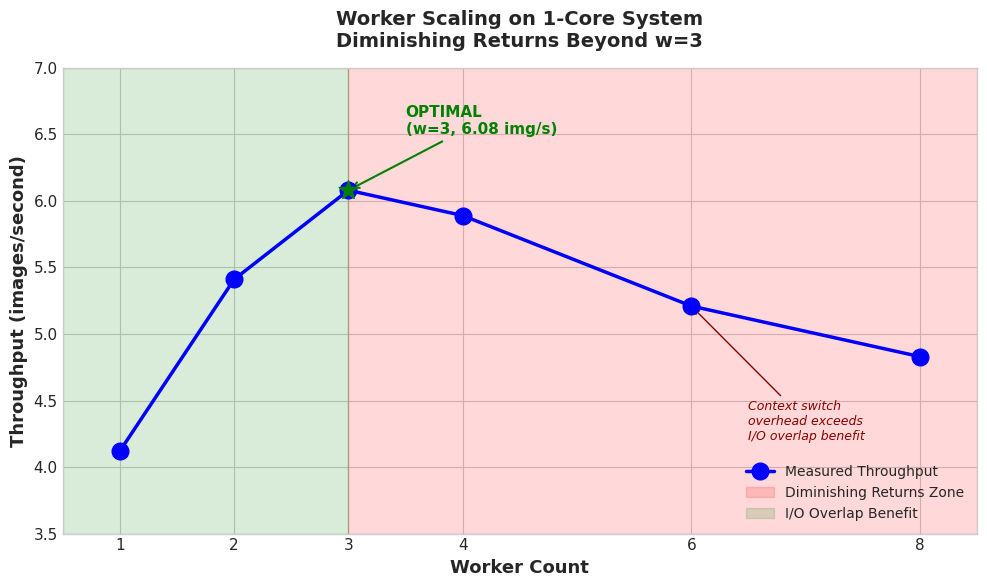

This chart was generated by the following Python code: (Note: this script raises an exception after producing the figure.)
#!/usr/bin/env python3
"""
Generate visual assets for go-optimizr documentation.

Usage:
    pip install matplotlib
    python docs/generate_charts.py

Output:
    docs/worker-scaling.png
    docs/memory-efficiency.png
"""

import matplotlib.pyplot as plt
import matplotlib.patches as mpatches

# Set style
plt.style.use('seaborn-v0_8-whitegrid')
plt.rcParams['font.family'] = 'DejaVu Sans'
plt.rcParams['font.size'] = 11


def create_worker_scaling_chart():
    """Create the worker scaling / diminishing returns chart."""
    workers = [1, 2, 3, 4, 6, 8]
    throughput = [4.12, 5.41, 6.08, 5.89, 5.21, 4.83]

    fig, ax = plt.subplots(figsize=(10, 6))

    # Main line
    ax.plot(workers, throughput, 'b-o', linewidth=2.5, markersize=12,
            label='Measured Throughput', zorder=5)

    # Highlight optimal point
    ax.scatter([3], [6.08], color='green', s=200, zorder=6, marker='*')
    ax.annotate('OPTIMAL\n(w=3, 6.08 img/s)',
                xy=(3, 6.08), xytext=(3.5, 6.5),
                fontsize=11, fontweight='bold', color='green',
                arrowprops=dict(arrowstyle='->', color='green', lw=1.5))

    # Shade diminishing returns region
    ax.axvspan(3, 8.5, alpha=0.15, color='red', label='Diminishing Returns Zone')

    # Shade I/O overlap benefit region
    ax.axvspan(0.5, 3, alpha=0.15, color='green', label='I/O Overlap Benefit')

    # Labels and title
    ax.set_xlabel('Worker Count', fontsize=13, fontweight='bold')
    ax.set_ylabel('Throughput (images/second)', fontsize=13, fontweight='bold')
    ax.set_title('Worker Scaling on 1-Core System\nDiminishing Returns Beyond w=3',
                 fontsize=14, fontweight='bold', pad=15)

    # Set limits
    ax.set_xlim(0.5, 8.5)
    ax.set_ylim(3.5, 7)
    ax.set_xticks(workers)

    # Legend
    ax.legend(loc='lower right', fontsize=10)

    # Add annotation for context switching
    ax.annotate('Context switch\noverhead exceeds\nI/O overlap benefit',
                xy=(6, 5.21), xytext=(6.5, 4.2),
                fontsize=9, style='italic', color='darkred',
                arrowprops=dict(arrowstyle='->', color='darkred', lw=1))

    plt.tight_layout()
    plt.savefig('docs/worker-scaling.png', dpi=150, bbox_inches='tight',
                facecolor='white', edgecolor='none')
    print('Created: docs/worker-scaling.png')
    plt.close()


def create_memory_efficiency_chart():
    """Create the memory efficiency comparison chart."""
    workers = [1, 2, 3, 4, 6, 8]
    peak_memory = [187, 256, 319, 398, 512, 624]
    throughput = [4.12, 5.41, 6.08, 5.89, 5.21, 4.83]

    # Calculate efficiency (img/s per 100MB)
    efficiency = [t / (m / 100) for t, m in zip(throughput, peak_memory)]

    fig, ax1 = plt.subplots(figsize=(10, 6))

    # Bar chart for memory
    bars = ax1.bar(workers, peak_memory, color='steelblue', alpha=0.7,
                   label='Peak Memory (MB)', width=0.6)
    ax1.set_xlabel('Worker Count', fontsize=13, fontweight='bold')
    ax1.set_ylabel('Peak Memory (MB)', fontsize=13, fontweight='bold', color='steelblue')
    ax1.tick_params(axis='y', labelcolor='steelblue')
    ax1.set_ylim(0, 700)

    # Highlight w=3 bar
    bars[2].set_color('green')
    bars[2].set_alpha(0.9)

    # Second y-axis for efficiency
    ax2 = ax1.twinx()
    ax2.plot(workers, efficiency, 'ro-', linewidth=2.5, markersize=10,
             label='Efficiency (img/s per 100MB)')
    ax2.set_ylabel('Efficiency (img/s per 100MB)', fontsize=13,
                   fontweight='bold', color='darkred')
    ax2.tick_params(axis='y', labelcolor='darkred')
    ax2.set_ylim(2.5, 5.5)

    # Highlight optimal efficiency
    ax2.scatter([3], [efficiency[2]], color='green', s=200, zorder=6, marker='*')

    # Title
    plt.title('Memory Usage vs Throughput Efficiency\nw=3 Maximizes Both',
              fontsize=14, fontweight='bold', pad=15)

    # Combined legend
    lines1, labels1 = ax1.get_legend_handles_labels()
    lines2, labels2 = ax2.get_legend_handles_labels()
    ax1.legend(lines1 + lines2, labels1 + labels2, loc='upper right', fontsize=10)

    plt.tight_layout()
    plt.savefig('docs/memory-efficiency.png', dpi=150, bbox_inches='tight',
                facecolor='white', edgecolor='none')
    print('Created: docs/memory-efficiency.png')
    plt.close()


def create_architecture_diagram():
    """Create a simple ASCII architecture for fallback."""
    diagram = """
    ┌─────────────────────────────────────────────────────────────────┐
    │                    GO-OPTIMIZR DATA FLOW                         │
    ├─────────────────────────────────────────────────────────────────┤
    │                                                                 │
    │   ┌──────────┐     ┌──────────┐     ┌──────────┐               │
    │   │  INPUT   │     │  WORKER  │     │  OUTPUT  │               │
    │   │  DIR     │────►│   POOL   │────►│   DIR    │               │
    │   │ (10 GB)  │     │  (w=3)   │     │ (0.4 GB) │               │
    │   └──────────┘     └──────────┘     └──────────┘               │
    │        │                │                │                      │
    │        │         ┌──────┴──────┐         │                      │
    │        │         │             │         │                      │
    │        ▼         ▼             ▼         ▼                      │
    │   ┌─────────────────────────────────────────────┐              │
    │   │              ANALYTICS COLLECTOR             │              │
    │   │   • Memory snapshots (30s interval)         │              │
    │   │   • Atomic counters (lock-free)             │              │
    │   │   • GC pause tracking                       │              │
    │   └─────────────────────────────────────────────┘              │
    │                          │                                      │
    │                          ▼                                      │
    │                   ┌─────────────┐                               │
    │                   │ summary.json│                               │
    │                   │ (46 fields) │                               │
    │                   └─────────────┘                               │
    │                                                                 │
    └─────────────────────────────────────────────────────────────────┘
    """
    with open('docs/architecture.txt', 'w') as f:
        f.write(diagram)
    print('Created: docs/architecture.txt (ASCII fallback)')


if __name__ == '__main__':
    print('Generating go-optimizr documentation charts...\n')

    try:
        create_worker_scaling_chart()
        create_memory_efficiency_chart()
    except Exception as e:
        print(f'Error generating charts: {e}')
        print('Make sure matplotlib is installed: pip install matplotlib')

    create_architecture_diagram()

    print('\nDone! Add these to your README:')
    print('  ![Worker Scaling](./docs/worker-scaling.png)')
    print('  ![Memory Efficiency](./docs/memory-efficiency.png)')
